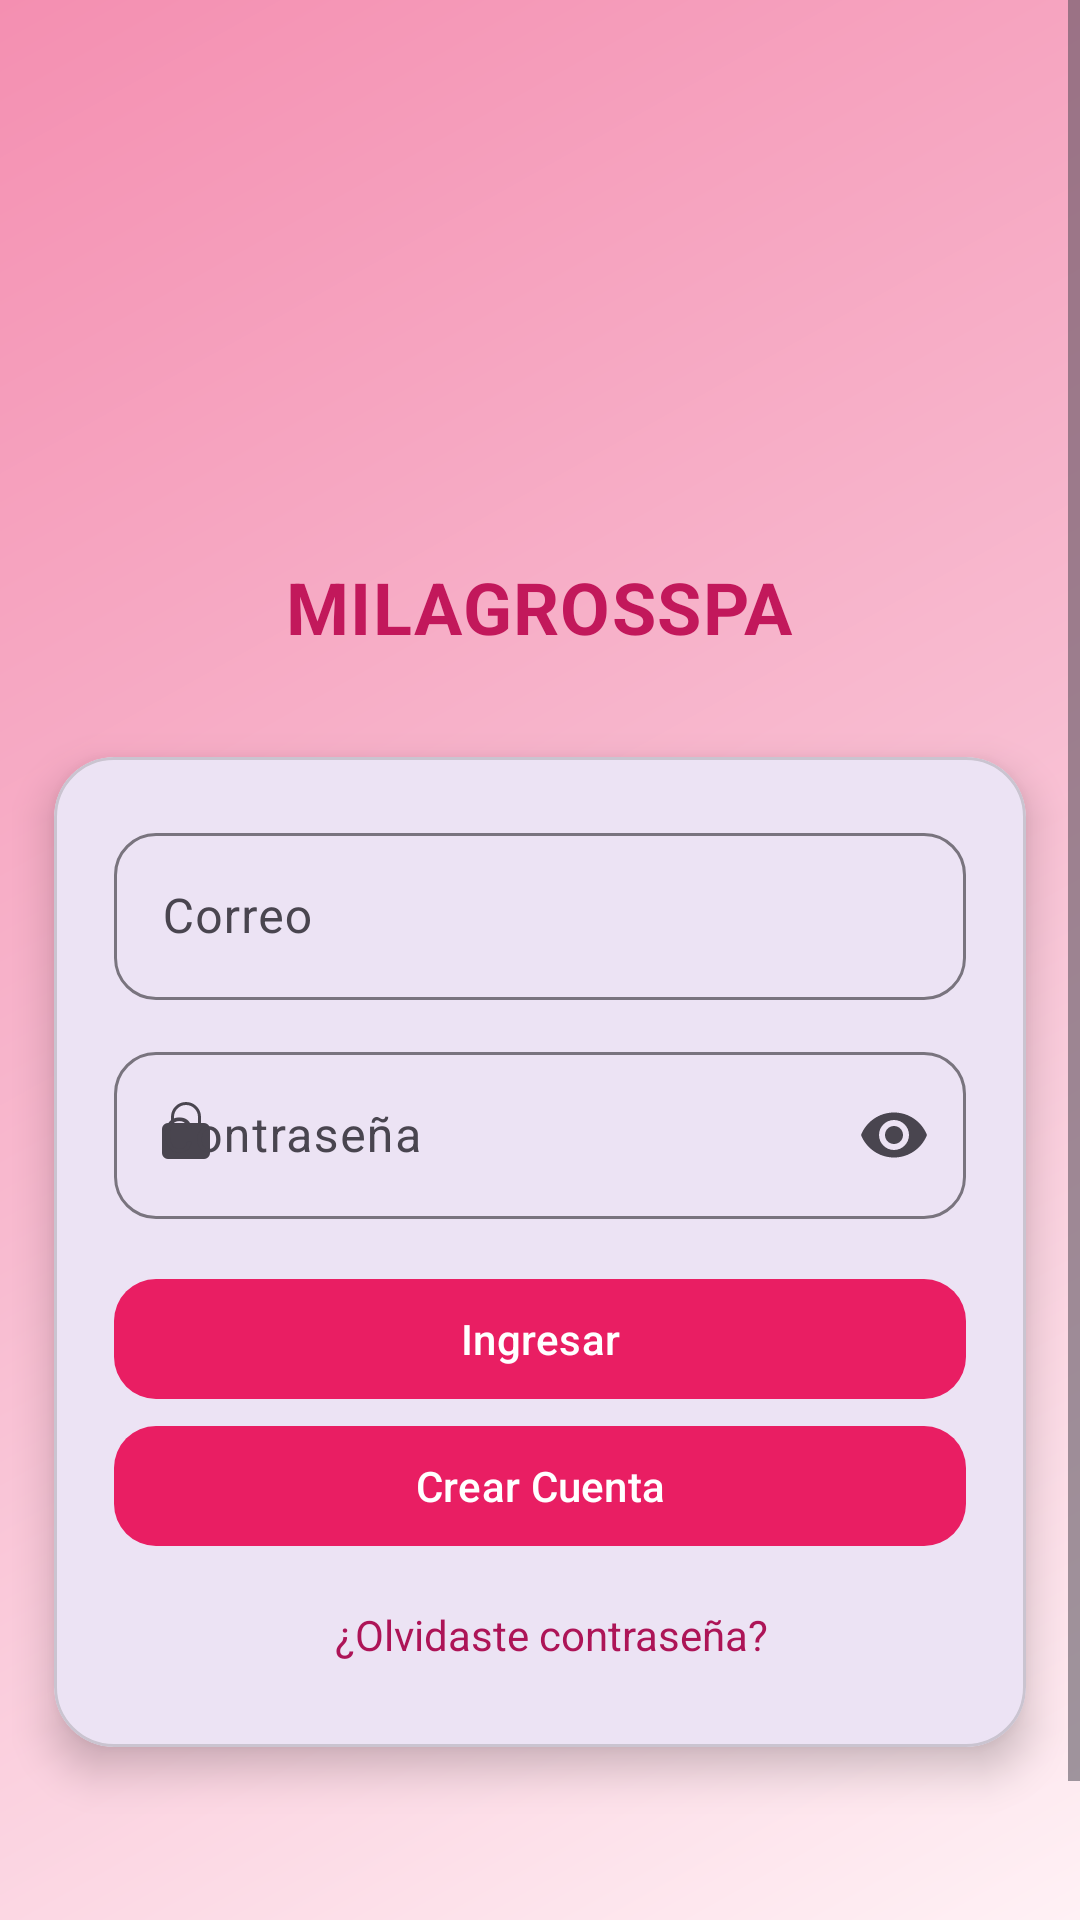

Reconstruct the res/layout file that produces this screen, plus the resources it refers to.
<!-- AndroidManifest.xml: activity theme Theme.SpaMilagros -->
<!-- res/layout/activity_login.xml -->
<?xml version="1.0" encoding="utf-8"?>
<FrameLayout xmlns:android="http://schemas.android.com/apk/res/android"
    xmlns:app="http://schemas.android.com/apk/res-auto"
    xmlns:tools="http://schemas.android.com/tools"
    android:layout_width="match_parent"
    android:layout_height="match_parent"
    android:background="@drawable/bg_splash_pink">

    
    <ScrollView
        android:layout_width="match_parent"
        android:layout_height="match_parent"
        android:fillViewport="true">

        <LinearLayout
            android:layout_width="match_parent"
            android:layout_height="wrap_content"
            android:orientation="vertical"
            android:padding="4dp"
            android:layout_marginTop="50dp"
            android:gravity="center_horizontal">

            
            <ImageView
                android:layout_width="96dp"
                android:layout_height="96dp"
                android:layout_marginTop="28dp"
                android:layout_marginBottom="8dp"
                android:src="@drawable/ic_success_72"
                android:contentDescription="@null" />

            
            <com.google.android.material.textview.MaterialTextView
                android:layout_width="wrap_content"
                android:layout_height="wrap_content"
                android:text="MILAGROSSPA"
                android:textStyle="bold"
                android:textSize="24sp"
                android:textColor="#C2185B"
                android:letterSpacing="0.02" />

            
            <com.google.android.material.card.MaterialCardView
                android:layout_width="match_parent"
                android:layout_height="wrap_content"
                android:layout_marginTop="16dp"
                android:layout_marginBottom="12dp"
                app:cardCornerRadius="20dp"
                app:cardUseCompatPadding="true"
                app:cardElevation="8dp">

                <LinearLayout
                    android:layout_width="match_parent"
                    android:layout_height="wrap_content"
                    android:orientation="vertical"
                    android:padding="20dp">

                    
                    <com.google.android.material.textfield.TextInputLayout
                        android:id="@+id/tilEmail"
                        style="@style/Widget.Material3.TextInputLayout.OutlinedBox"
                        android:hint="Correo"
                        app:boxBackgroundMode="outline"
                        app:startIconDrawable="@drawable/baseline_email_24"
                        app:endIconMode="clear_text"
                        android:layout_width="match_parent"
                        android:layout_height="wrap_content"
                        app:boxCornerRadiusTopStart="14dp"
                        app:boxCornerRadiusTopEnd="14dp"
                        app:boxCornerRadiusBottomStart="14dp"
                        app:boxCornerRadiusBottomEnd="14dp">

                        <com.google.android.material.textfield.TextInputEditText
                            android:id="@+id/mail"
                            android:layout_width="match_parent"
                            android:layout_height="wrap_content"
                            android:inputType="textEmailAddress"
                            android:autofillHints="emailAddress"
                            android:imeOptions="actionNext"
                            android:maxLines="1"
                            tools:text="usuario@correo.com" />
                    </com.google.android.material.textfield.TextInputLayout>

                    
                    <com.google.android.material.textfield.TextInputLayout
                        android:id="@+id/tilPassword"
                        style="@style/Widget.Material3.TextInputLayout.OutlinedBox"
                        android:layout_marginTop="12dp"
                        android:layout_width="match_parent"
                        android:layout_height="wrap_content"
                        android:hint="Contraseña"
                        app:boxBackgroundMode="outline"
                        app:startIconDrawable="@drawable/ic_lock_24"
                        app:endIconMode="password_toggle"
                        app:boxCornerRadiusTopStart="14dp"
                        app:boxCornerRadiusTopEnd="14dp"
                        app:boxCornerRadiusBottomStart="14dp"
                        app:boxCornerRadiusBottomEnd="14dp">

                        <com.google.android.material.textfield.TextInputEditText
                            android:id="@+id/password"
                            android:layout_width="match_parent"
                            android:layout_height="wrap_content"
                            android:inputType="textPassword"
                            android:autofillHints="password"
                            android:imeOptions="actionDone"
                            android:maxLines="1" />
                    </com.google.android.material.textfield.TextInputLayout>

                    
                    <com.google.android.material.button.MaterialButton
                        android:id="@+id/btnLogin"
                        android:layout_width="match_parent"
                        android:layout_height="48dp"
                        android:layout_marginTop="16dp"
                        android:text="Ingresar"
                        android:textAllCaps="false"
                        app:cornerRadius="14dp"
                        app:backgroundTint="#E91E63" />
                    

                    
                    <com.google.android.material.button.MaterialButton
                        android:id="@+id/btnRegister"
                        android:layout_width="match_parent"
                        android:layout_height="48dp"
                        android:layout_marginTop="1dp"
                        android:text="Crear Cuenta"
                        android:textAllCaps="false"
                        app:backgroundTint="#E91E63"
                        app:cornerRadius="14dp" />

                    <LinearLayout
                        android:layout_width="match_parent"
                        android:layout_height="wrap_content"
                        android:orientation="horizontal"
                        android:gravity="center"
                        android:layout_marginTop="8dp">

                        <TextView
                            android:id="@+id/passReset"
                            android:layout_width="wrap_content"
                            android:layout_height="wrap_content"
                            android:text="¿Olvidaste contraseña?"
                            android:textColor="#AD1457"
                            android:padding="8dp"
                            android:layout_marginStart="8dp"
                            android:clickable="true"
                            android:focusable="true"
                            android:foreground="?attr/selectableItemBackgroundBorderless" />
                    </LinearLayout>
                </LinearLayout>
            </com.google.android.material.card.MaterialCardView>

            
            <TextView
                android:id="@+id/textStatus"
                android:layout_width="match_parent"
                android:layout_height="wrap_content"
                android:text=""
                android:textAlignment="center"
                android:textColor="#C62828"
                android:textSize="12sp"
                android:paddingBottom="16dp"
                tools:text="Error de autenticación" />
        </LinearLayout>
    </ScrollView>
</FrameLayout>
<!-- resources referenced by this layout -->
<resources>
  <!-- drawable bg_splash_pink (drawable) -->
  <?xml version="1.0" encoding="utf-8"?>
  <shape xmlns:android="http://schemas.android.com/apk/res/android" android:shape="rectangle">
      
      <gradient
          android:startColor="#FFF1F5"
          android:centerColor="#F8BBD0"
          android:endColor="#F48FB1"
          android:angle="135" />
  </shape>
  <!-- drawable ic_lock_24 (drawable) -->
  <?xml version="1.0" encoding="utf-8"?>
  <vector xmlns:android="http://schemas.android.com/apk/res/android"
      android:width="24dp" android:height="24dp"
      android:viewportWidth="24" android:viewportHeight="24">
      
      <path android:fillColor="#E91E63"
          android:pathData="M18,8h-1V6a5,5 0 0,0 -10,0v2H6a2,2 0 0,0 -2,2v8a2,2 0 0,0 2,2h12a2,2 0 0,0 2,-2v-8a2,2 0 0,0 -2,-2zM8,6a4,4 0 0,1 8,0v2H8V6zM12,17a2,2 0 1,0 0,-4a2,2 0 0,0 0,4z"/>
  </vector>
  <style name="Theme.SpaMilagros" parent="Base.Theme.SpaMilagros" />
  <style name="Base.Theme.SpaMilagros" parent="Theme.Material3.DayNight.NoActionBar">
          
          
      </style>
</resources>
